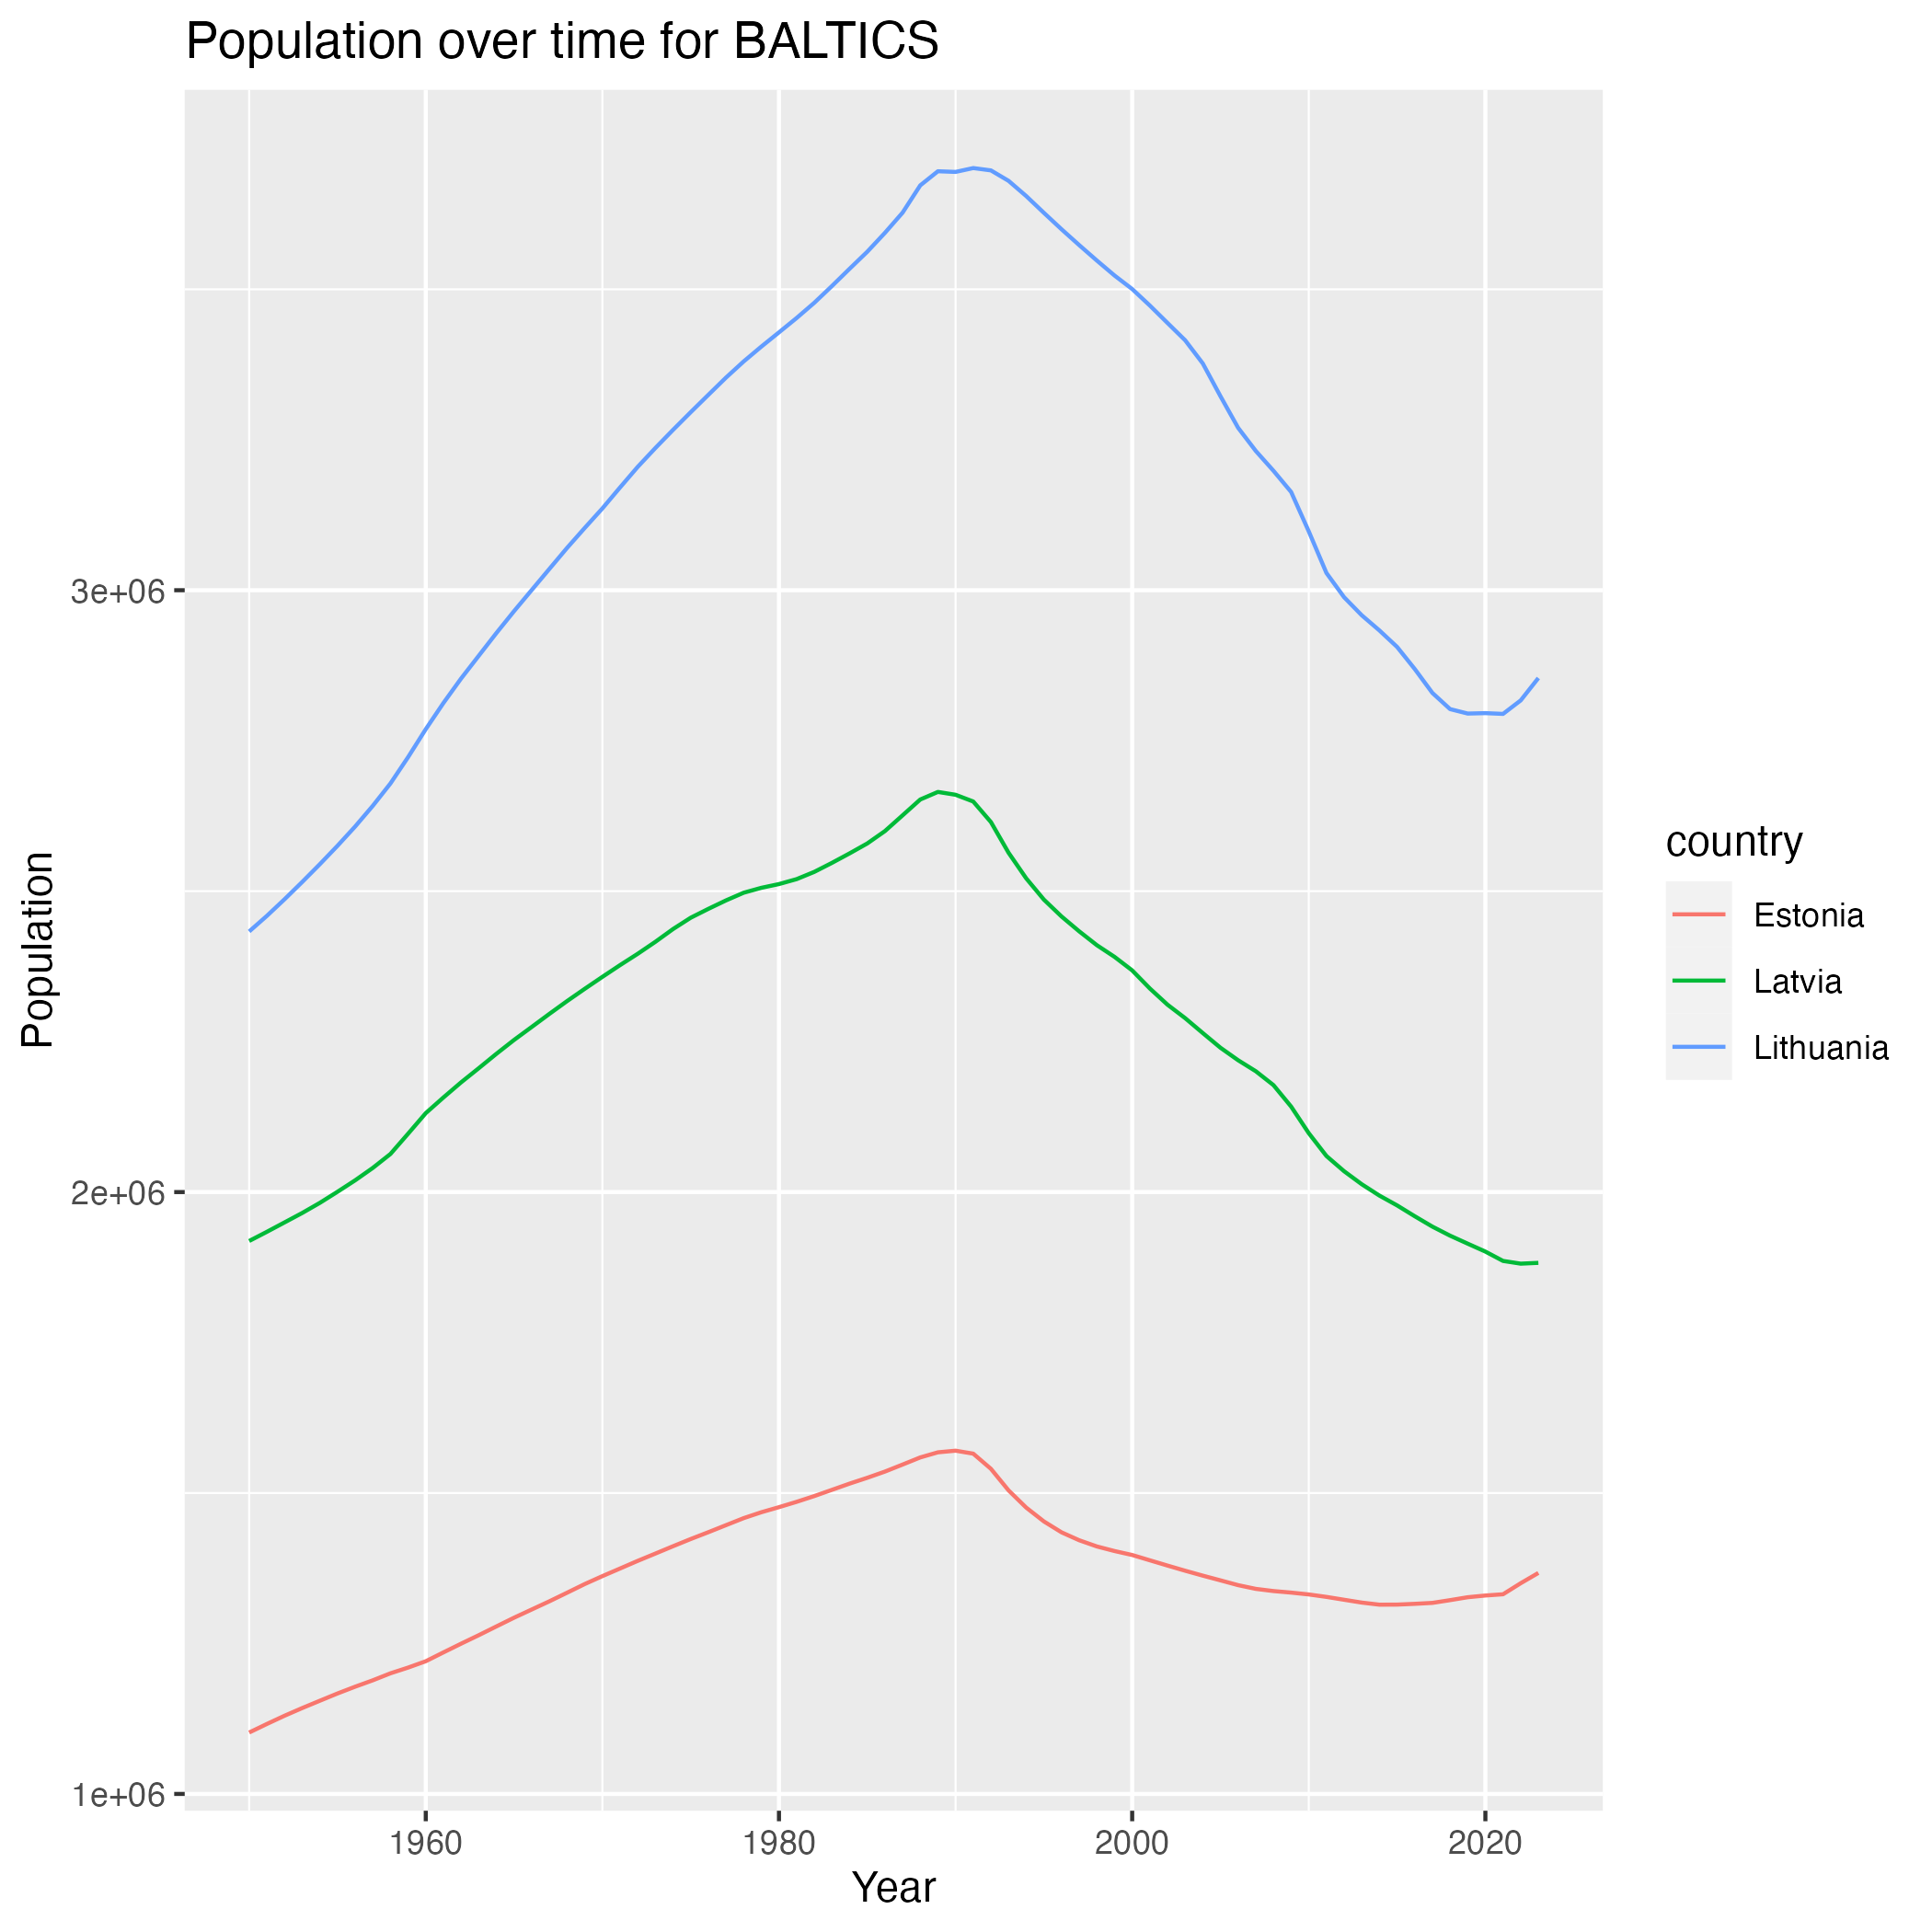

Values plotted in this chart, from the file beside it:
country, year, population
Estonia, 1950, 1102046
Estonia, 1951, 1116194
Estonia, 1952, 1129876
Estonia, 1953, 1142642
Estonia, 1954, 1154811
Estonia, 1955, 1166878
Estonia, 1956, 1178166
Estonia, 1957, 1188784
Estonia, 1958, 1200410
Estonia, 1959, 1209942
Estonia, 1960, 1220465
Estonia, 1961, 1235170
Estonia, 1962, 1249634
Estonia, 1963, 1263755
Estonia, 1964, 1278342
Estonia, 1965, 1292805
Estonia, 1966, 1306445
Estonia, 1967, 1320059
Estonia, 1968, 1334308
Estonia, 1969, 1348697
Estonia, 1970, 1361873
Estonia, 1971, 1374524
Estonia, 1972, 1387215
Estonia, 1973, 1399343
Estonia, 1974, 1411552
Estonia, 1975, 1423506
Estonia, 1976, 1434868
Estonia, 1977, 1446570
Estonia, 1978, 1458230
Estonia, 1979, 1468020
Estonia, 1980, 1476465
Estonia, 1981, 1485343
Estonia, 1982, 1494911
Estonia, 1983, 1505247
Estonia, 1984, 1515614
Estonia, 1985, 1525281
Estonia, 1986, 1535594
Estonia, 1987, 1547259
Estonia, 1988, 1559099
Estonia, 1989, 1567590
Estonia, 1990, 1570310
Estonia, 1991, 1565380
Estonia, 1992, 1540213
Estonia, 1993, 1504344
Estonia, 1994, 1475716
Estonia, 1995, 1452776
Estonia, 1996, 1434655
Estonia, 1997, 1421494
Estonia, 1998, 1411206
Estonia, 1999, 1403579
Estonia, 2000, 1397001
Estonia, 2001, 1388174
Estonia, 2002, 1379438
Estonia, 2003, 1370849
Estonia, 2004, 1362682
Estonia, 2005, 1354847
Estonia, 2006, 1346884
Estonia, 2007, 1340709
Estonia, 2008, 1337078
Estonia, 2009, 1334528
... 162 more rows
